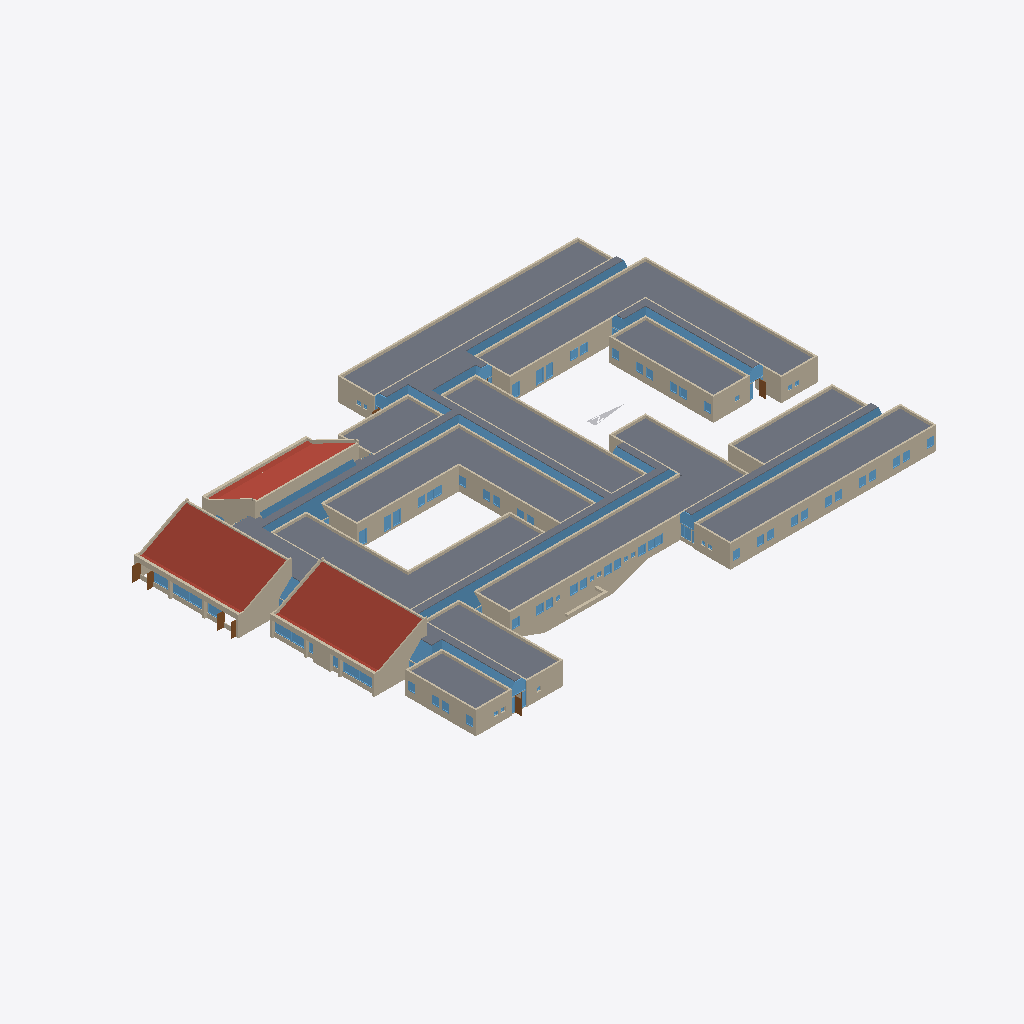
Isometric view of an IFC building model (IFC-SPF (STEP), schema IFC2X3, length unit millimetre), seen from the south-west, elements coloured by IFC class: 211 windows (light blue), 162 walls (beige), 16 slabs (grey), 6 roofs (red-brown), 4 doors (brown), 1 other element (light grey).
Extent 78.8 m × 55.3 m × 8.5 m (x, y, z). Elements (1282): 578 IfcWindow, 311 IfcWall, 243 IfcWallStandardCase, 125 IfcDoor, 22 IfcSlab, 3 IfcBuildingElementProxy.

HEADER;
FILE_DESCRIPTION(('ViewDefinition [CoordinationView_V2.0, FMHandOverAddonView, ConceptDesignBIM_2010]','ExchangeRequirement[Architecture]','Option [ExcludedObjects: , , , , , , , , , , , , , , , , , ,]'),'2;1');
FILE_NAME('fib-13.ifc','2012-03-19T22:55:58',(''),(''),'Eurostep IFC Toolbox - 1.0','AutoCAD Architecture 2012 Build 6.7.49.0 (Solibri IFC Optimizer)','');
FILE_SCHEMA(('IFC2X3'));
ENDSEC;
DATA;
#7795=IFCPROJECT('2a0NALYjr38eC5degnSQaR',#1,'Fib13','','','fib-13',$,(#3957,#15028),#25811);
#697=IFCBUILDING('1QISIHhTjBsA8kg75jKR0k',#1,'fib-13','',$,#6,$,$,.ELEMENT.,0.0,0.0,$);
#1110=IFCSLAB('2m6pgwRR4w7m0000000DqN',#1,'SLAB | Standard(6)','','',#17361,#15827,$,$);
#1106=IFCSLAB('2m6pgwRR4w7m0000000Dq1',#1,'SLAB | Standard(2)','','',#17357,#15823,$,$);
#1117=IFCSLAB('2m6pgwRR4w7m0000000EBE',#1,'SLAB | Standard(13)','','',#17368,#15834,$,$);
#1113=IFCSLAB('2m6pgwRR4w7m0000000Dqf',#1,'SLAB | Standard(9)','','',#17364,#15830,$,$);
#1105=IFCSLAB('2m6pgwRR4w7m0000000Dpv',#1,'SLAB | Standard(1)','','',#17356,#15822,$,$);
#1114=IFCSLAB('2m6pgwRR4w7m0000000Dqn',#1,'SLAB | Standard(10)','','',#17365,#15831,$,$);
#1700=IFCSLAB('2m6pgwRR4w7m0000000ED0',#1,'ROOFSLAB | Standard(1)','','',#17372,#15838,$,.ROOF.);
#1704=IFCSLAB('2m6pgwRR4w7m0000000EDp',#1,'ROOFSLAB | Standard(5)','','',#17376,#15842,$,.ROOF.);
#1109=IFCSLAB('2m6pgwRR4w7m0000000DqG',#1,'SLAB | Standard(5)','','',#17360,#15826,$,$);
#1111=IFCSLAB('2m6pgwRR4w7m0000000DqS',#1,'SLAB | Standard(7)','','',#17362,#15828,$,$);
#1107=IFCSLAB('2m6pgwRR4w7m0000000Dq6',#1,'SLAB | Standard(3)','','',#17358,#15824,$,$);
#1108=IFCSLAB('2m6pgwRR4w7m0000000DqB',#1,'SLAB | Standard(4)','','',#17359,#15825,$,$);
#1115=IFCSLAB('2m6pgwRR4w7m0000000Dqs',#1,'SLAB | Standard(11)','','',#17366,#15832,$,$);
#1702=IFCSLAB('2m6pgwRR4w7m0000000EDn',#1,'ROOFSLAB | Standard(3)','','',#17374,#15840,$,.ROOF.);
#1116=IFCSLAB('2m6pgwRR4w7m0000000Dqw',#1,'SLAB | Standard(12)','','',#17367,#15833,$,$);
#1112=IFCSLAB('2m6pgwRR4w7m0000000DqX',#1,'SLAB | Standard(8)','','',#17363,#15829,$,$);
#1119=IFCSLAB('2m6pgwRR4w7m0000000EBW',#1,'SLAB | Standard(15)','','',#17370,#15836,$,$);
#1118=IFCSLAB('2m6pgwRR4w7m0000000EBO',#1,'SLAB | Standard(14)','','',#17369,#15835,$,$);
#1120=IFCSLAB('2m6pgwRR4w7m0000000EBd',#1,'SLAB | Standard(16)','','',#17371,#15837,$,$);
#347=IFCWALL('2m6pgwRR4w7m0000000BGa',#1,'WALL | F13-350 mm Tegl (ydervæg) lav kælder(4)','Status = NEW??Bruger = NONE??Kontur = Synlig??Åbne ender = Nej??','',#2353,#18372,$);
#1147=IFCWALL('2m6pgwRR4w7m0000000BKM',#1,'WALL | F13-350 mm Tegl (seminarrum)gavl(5)','Status = NEW??Bruger = NONE??Kontur = Synlig??Åbne ender = Nej??','',#17131,#18513,$);
#277=IFCWALL('2m6pgwRR4w7m0000000BGR',#1,'WALL | F13-350 mm Tegl (ydervæg) lav kælder(3)','Status = NEW??Bruger = NONE??Kontur = Synlig??Åbne ender = Nej??','',#1686,#18371,$);
#298=IFCWALL('2m6pgwRR4w7m0000000BGI',#1,'WALL | F13-350 mm Tegl (ydervæg) lav kælder(2)','Status = NEW??Bruger = NONE??Kontur = Synlig??Åbne ender = Nej??','',#1685,#18370,$);
#445=IFCWALL('2m6pgwRR4w7m0000000BD1',#1,'WALL | F13-350 mm Tegl (ydervæg) lav kælder(1)','Status = NEW??Bruger = NONE??Kontur = Synlig??Åbne ender = Nej??','',#4013,#18327,$);
#1133=IFCWALL('2m6pgwRR4w7m0000000BJB',#1,'WALL | F13-350 mm Tegl (seminarrum)gavl(4)','Status = NEW??Bruger = NONE??Kontur = Synlig??Åbne ender = Nej??','',#17062,#18444,$);
#592=IFCWALL('2m6pgwRR4w7m0000000BGA',#1,'WALL | F13-350 mm Tegl (ydervæg) lav 1800(21)','Status = NEW??Bruger = NONE??Kontur = Synlig??Åbne ender = Nej??','',#5209,#18368,$);
#474=IFCWALL('2m6pgwRR4w7m0000000BGD',#1,'WALL | F13-350 mm Tegl (ydervæg) lav 1800(22)','Status = NEW??Bruger = NONE??Kontur = Synlig??Åbne ender = Nej??','',#4047,#18369,$);
#475=IFCWALL('2m6pgwRR4w7m0000000BGh',#1,'WALL | F13-350 mm Tegl (ydervæg) lav 1800(23)','Status = NEW??Bruger = NONE??Kontur = Synlig??Åbne ender = Nej??','',#4048,#18373,$);
#479=IFCWALL('2m6pgwRR4w7m0000000BHT',#1,'WALL | F13-350 mm Tegl (ydervæg) lav 1800(32)','Status = NEW??Bruger = NONE??Kontur = Synlig??Åbne ender = Nej??','',#4053,#18382,$);
#593=IFCWALL('2m6pgwRR4w7m0000000BGr',#1,'WALL | F13-350 mm Tegl (ydervæg) lav 1800(25)','Status = NEW??Bruger = NONE??Kontur = Synlig??Åbne ender = Nej??','',#5228,#18375,$);
#477=IFCWALL('2m6pgwRR4w7m0000000BHF',#1,'WALL | F13-350 mm Tegl (ydervæg) lav 1800(29)','Status = NEW??Bruger = NONE??Kontur = Synlig??Åbne ender = Nej??','',#4050,#18379,$);
#464=IFCWALL('2m6pgwRR4w7m0000000BEn',#1,'WALL | F13-350 mm Tegl (ydervæg) lav 1200(21)','Status = NEW??Bruger = NONE??Kontur = Synlig??Åbne ender = Nej??','',#5171,#18350,$);
#461=IFCWALL('2m6pgwRR4w7m0000000BEY',#1,'WALL | F13-350 mm Tegl (ydervæg) lav 1200(18)','Status = NEW??Bruger = NONE??Kontur = Synlig??Åbne ender = Nej??','',#4033,#18347,$);
#467=IFCWALL('2m6pgwRR4w7m0000000BFF',#1,'WALL | F13-350 mm Tegl (ydervæg) lav 1200(23)','Status = NEW??Bruger = NONE??Kontur = Synlig??Åbne ender = Nej??','',#4039,#18356,$);
#421=IFCWALL('2m6pgwRR4w7m0000000B4e',#1,'WALL | F13-350 mm Tegl (ydervæg) lav 1200(1)','Status = NEW??Bruger = NONE??Kontur = Synlig??Åbne ender = Nej??','',#3977,#18238,$);
#422=IFCWALL('2m6pgwRR4w7m0000000B4j',#1,'WALL | F13-350 mm Tegl (ydervæg) lav 1200(2)','Status = NEW??Bruger = NONE??Kontur = Synlig??Åbne ender = Nej??','',#3978,#18239,$);
#447=IFCWALL('2m6pgwRR4w7m0000000BDP',#1,'WALL | F13-350 mm Tegl (ydervæg) lav 1200(8)','Status = NEW??Bruger = NONE??Kontur = Synlig??Åbne ender = Nej??','',#4018,#18332,$);
#472=IFCWALL('2m6pgwRR4w7m0000000BFe',#1,'WALL | F13-350 mm Tegl (ydervæg) lav 1200(28)','Status = NEW??Bruger = NONE??Kontur = Synlig??Åbne ender = Nej??','',#4044,#18361,$);
#463=IFCWALL('2m6pgwRR4w7m0000000BEi',#1,'WALL | F13-350 mm Tegl (ydervæg) lav 1200(20)','Status = NEW??Bruger = NONE??Kontur = Synlig??Åbne ender = Nej??','',#4035,#18349,$);
#470=IFCWALL('2m6pgwRR4w7m0000000BFU',#1,'WALL | F13-350 mm Tegl (ydervæg) lav 1200(26)','Status = NEW??Bruger = NONE??Kontur = Synlig??Åbne ender = Nej??','',#4042,#18359,$);
#462=IFCWALL('2m6pgwRR4w7m0000000BEd',#1,'WALL | F13-350 mm Tegl (ydervæg) lav 1200(19)','Status = NEW??Bruger = NONE??Kontur = Synlig??Åbne ender = Nej??','',#4034,#18348,$);
#471=IFCWALL('2m6pgwRR4w7m0000000BFZ',#1,'WALL | F13-350 mm Tegl (ydervæg) lav 1200(27)','Status = NEW??Bruger = NONE??Kontur = Synlig??Åbne ender = Nej??','',#4043,#18360,$);
#469=IFCWALL('2m6pgwRR4w7m0000000BFP',#1,'WALL | F13-350 mm Tegl (ydervæg) lav 1200(25)','Status = NEW??Bruger = NONE??Kontur = Synlig??Åbne ender = Nej??','',#4041,#18358,$);
#468=IFCWALL('2m6pgwRR4w7m0000000BFK',#1,'WALL | F13-350 mm Tegl (ydervæg) lav 1200(24)','Status = NEW??Bruger = NONE??Kontur = Synlig??Åbne ender = Nej??','',#4040,#18357,$);
#424=IFCWALL('2m6pgwRR4w7m0000000B6h',#1,'WALL | F13-350 mm Tegl (ydervæg) lav 1200(3)','Status = NEW??Bruger = NONE??Kontur = Synlig??Åbne ender = Nej??','',#3983,#18249,$);
#345=IFCWALL('2m6pgwRR4w7m0000000BE_',#1,'WALL | F13-350 mm Tegl (ydervæg) lav 1200(22)','Status = NEW??Bruger = NONE??Kontur = Synlig??Åbne ender = Nej??','',#4038,#18353,$);
#465=IFCWALL('2m6pgwRR4w7m0000000BEq',#1,'WALL | F13-350 mm Tegl (ydervæg) lav 1800(17)','Status = NEW??Bruger = NONE??Kontur = Synlig??Åbne ender = Nej??','',#4036,#18351,$);
#448=IFCWALL('2m6pgwRR4w7m0000000BDS',#1,'WALL | F13-350 mm Tegl (ydervæg) lav 1800(12)','Status = NEW??Bruger = NONE??Kontur = Synlig??Åbne ender = Nej??','',#4019,#18333,$);
#449=IFCWALL('2m6pgwRR4w7m0000000BDX',#1,'WALL | F13-350 mm Tegl (ydervæg) lav 1800(13)','Status = NEW??Bruger = NONE??Kontur = Synlig??Åbne ender = Nej??','',#4020,#18334,$);
#466=IFCWALL('2m6pgwRR4w7m0000000BEv',#1,'WALL | F13-350 mm Tegl (ydervæg) lav 1800(18)','Status = NEW??Bruger = NONE??Kontur = Synlig??Åbne ender = Nej??','',#4037,#18352,$);
#721=IFCWALL('2m6pgwRR4w7m0000000BG1',#1,'WALL | F13-350 mm Tegl (seminarrum)gavl(2)','Status = NEW??Bruger = NONE??Kontur = Synlig??Åbne ender = Nej??','',#5205,#18366,$);
#425=IFCWALL('2m6pgwRR4w7m0000000B6m',#1,'WALL | F13-350 mm Tegl (ydervæg) lav 1200(4)','Status = NEW??Bruger = NONE??Kontur = Synlig??Åbne ender = Nej??','',#3984,#18250,$);
#1703=IFCSLAB('2m6pgwRR4w7m0000000EDo',#1,'ROOFSLAB | Standard(4)','','',#17375,#15841,$,.ROOF.);
#743=IFCWALL('2m6pgwRR4w7m0000000BKO',#1,'WALL | F13-350 mm Tegl (ydervæg) lav 1800(36)','Status = NEW??Bruger = NONE??Kontur = Synlig??Åbne ender = Nej??','',#17133,#18515,$);
#746=IFCWALL('2m6pgwRR4w7m0000000BKR',#1,'WALL | F13-350 mm Tegl (ydervæg) lav 1800(39)','Status = NEW??Bruger = NONE??Kontur = Synlig??Åbne ender = Nej??','',#17136,#18518,$);
#748=IFCWALL('2m6pgwRR4w7m0000000BKT',#1,'WALL | F13-350 mm Tegl (ydervæg) lav 1800(41)','Status = NEW??Bruger = NONE??Kontur = Synlig??Åbne ender = Nej??','',#17138,#18520,$);
#587=IFCWALL('2m6pgwRR4w7m0000000BBY',#1,'WALL | F13-350 mm Tegl (ydervæg) lav 1800(9)','Status = NEW??Bruger = NONE??Kontur = Synlig??Åbne ender = Nej??','',#5086,#18310,$);
#729=IFCWALL('2m6pgwRR4w7m0000000BIE',#1,'WALL | F13-350 mm Tegl (seminarrum)(6)','Status = NEW??Bruger = NONE??Kontur = Synlig??Åbne ender = Nej??','',#16984,#18398,$);
#730=IFCWALL('2m6pgwRR4w7m0000000BIG',#1,'WALL | F13-350 mm Tegl (seminarrum)(7)','Status = NEW??Bruger = NONE??Kontur = Synlig??Åbne ender = Nej??','',#16987,#18399,$);
#339=IFCWALL('2m6pgwRR4w7m0000000B5L',#1,'WALL | F13-350 mm Tegl (seminarrum)(3)','Status = NEW??Bruger = NONE??Kontur = Synlig??Åbne ender = Nej??','',#3979,#18240,$);
#578=IFCWALL('2m6pgwRR4w7m0000000B6r',#1,'WALL | F13-350 mm Tegl (ydervæg) lav 1200(5)','Status = NEW??Bruger = NONE??Kontur = Synlig??Åbne ender = Nej??','',#4960,#18251,$);
#358=IFCWALL('2m6pgwRR4w7m0000000EDK',#1,'WALL | Standard(13)','','',#17336,#18718,$);
#359=IFCWALL('2m6pgwRR4w7m0000000EDN',#1,'WALL | Standard(16)','','',#17339,#18721,$);
#750=IFCWALL('2m6pgwRR4w7m0000000BKY',#1,'WALL | F13-350 mm Tegl (ydervæg) lav 1800(46)','Status = NEW??Bruger = NONE??Kontur = Synlig??Åbne ender = Nej??','',#17143,#18525,$);
#565=IFCWALL('2m6pgwRR4w7m0000000B3Z',#1,'WALL | F13-350 mm Tegl(2)','Status = NEW??Bruger = NONE??Kontur = Synlig??Åbne ender = Nej??','',#3971,#15069,$);
#1701=IFCSLAB('2m6pgwRR4w7m0000000ED1',#1,'ROOFSLAB | Standard(2)','','',#17373,#15839,$,.ROOF.);
#1705=IFCSLAB('2m6pgwRR4w7m0000000EDq',#1,'ROOFSLAB | Standard(6)','','',#17377,#15843,$,.ROOF.);
#1152=IFCWALL('2m6pgwRR4w7m0000000EDT',#1,'WALL | F13-Betonbjælke seminarrum(2)','','',#17342,#18724,$);
#1153=IFCWALL('2m6pgwRR4w7m0000000EDV',#1,'WALL | F13-Betonbjælke seminarrum(4)','','',#17344,#18726,$);
#780=IFCWALLSTANDARDCASE('2m6pgwRR4w7m0000000EDS',#1,'WALL | F13-Betonbjælke seminarrum(1)','','',#17341,#18723,$);
#752=IFCWALL('2m6pgwRR4w7m0000000EDU',#1,'WALL | F13-Betonbjælke seminarrum(3)','','',#17343,#18725,$);
#753=IFCWALL('2m6pgwRR4w7m0000000EDW',#1,'WALL | F13-Betonbjælke seminarrum(5)','','',#17345,#18727,$);
#781=IFCWALLSTANDARDCASE('2m6pgwRR4w7m0000000EDX',#1,'WALL | F13-Betonbjælke seminarrum(6)','','',#17346,#18728,$);
#360=IFCWALL('2m6pgwRR4w7m0000000EDb',#1,'WALL | Standard(19)','','',#17348,#18730,$);
#985=IFCDOOR('2m6pgwRR4w7m0000000EEh',#1,'DOOR | F13-Dobbeltfløjet (udv seminar)(2)','','',#16652,#15155,$,2100.0,2125.0);
#357=IFCWALL('2m6pgwRR4w7m0000000EDH',#1,'WALL | Standard(10)','','',#17333,#18715,$);
#356=IFCWALL('2m6pgwRR4w7m0000000EDE',#1,'WALL | Standard(7)','','',#17330,#18712,$);
#1126=IFCWALL('2m6pgwRR4w7m0000000BHs',#1,'WALL | Standard(2)','Status = NEW??Bruger = NONE??Kontur = Synlig??Åbne ender = Nej??','',#16958,#18387,$);
#984=IFCDOOR('2m6pgwRR4w7m0000000EEk',#1,'DOOR | F13-Dobbeltfløjet (udv seminar)(1)','','',#16648,#15148,$,2100.0,2125.0);
#2085=IFCWINDOW('2m6pgwRR4w7m0000000E5o',#1,'WINDOW | F13-Gang loft(283)','','',#17696,#16162,$,2400.0,1025.0);
#2114=IFCWINDOW('2m6pgwRR4w7m0000000EAN',#1,'WINDOW | F13-Gang loft(301)','','',#17725,#16191,$,2400.0,1025.0);
#1154=IFCWALL('2m6pgwRR4w7m0000000EDj',#1,'WALL | F13-Betonbjælke seminarrum(7)','','',#17353,#18735,$);
#754=IFCWALL('2m6pgwRR4w7m0000000EDk',#1,'WALL | F13-Betonbjælke seminarrum(8)','','',#17354,#18736,$);
#2092=IFCWINDOW('2m6pgwRR4w7m0000000E6W',#1,'WINDOW | F13-Gang loft(285)','','',#17703,#16169,$,2331.96,1025.0);
#782=IFCWALLSTANDARDCASE('2m6pgwRR4w7m0000000EDl',#1,'WALL | F13-Betonbjælke seminarrum(9)','','',#17355,#18737,$);
#459=IFCWALL('2m6pgwRR4w7m0000000BEJ',#1,'WALL | F13-350 mm Tegl (ydervæg) lav 1800(14)','Status = NEW??Bruger = NONE??Kontur = Synlig??Åbne ender = Nej??','',#4030,#18344,$);
#361=IFCWALL('2m6pgwRR4w7m0000000EDe',#1,'WALL | Standard(22)','','',#17351,#18733,$);
#2087=IFCWINDOW('2m6pgwRR4w7m0000000E5s',#1,'WINDOW | F13-Gang poly14(1)','','',#17698,#16164,$,1643.000279,2050.0);
#2082=IFCWINDOW('2m6pgwRR4w7m0000000E5T',#1,'WINDOW | F13-Gang poly13(1)','','',#17693,#16159,$,1643.000279,2050.0);
#2094=IFCWINDOW('2m6pgwRR4w7m0000000E6h',#1,'WINDOW | F13-Gang loft(287)','','',#17705,#16171,$,2400.0,1025.0);
#451=IFCWALL('2m6pgwRR4w7m0000000BDh',#1,'WALL | F13-350 mm Tegl (ydervæg) lav 1200(10)','Status = NEW??Bruger = NONE??Kontur = Synlig??Åbne ender = Nej??','',#4022,#18336,$);
#2081=IFCWINDOW('2m6pgwRR4w7m0000000E5I',#1,'WINDOW | F13-Gang poly12(1)','','',#17692,#16158,$,1643.000279,2050.0);
#350=IFCWALL('2m6pgwRR4w7m0000000BHK',#1,'WALL | F13-350 mm Tegl (ydervæg) lav 1800(30)','Status = NEW??Bruger = NONE??Kontur = Synlig??Åbne ender = Nej??','',#4051,#18380,$);
#446=IFCWALL('2m6pgwRR4w7m0000000BDB',#1,'WALL | F13-350 mm Tegl (ydervæg) lav 1200(7)','Status = NEW??Bruger = NONE??Kontur = Synlig??Åbne ender = Nej??','',#4015,#18329,$);
#709=IFCWALL('2m6pgwRR4w7m0000000B9U',#1,'WALL | F13-350 mm Tegl (indervæg) lav(20)','Status = NEW??Bruger = NONE??Kontur = Synlig??Åbne ender = Nej??','',#5028,#18282,$);
#434=IFCWALL('2m6pgwRR4w7m0000000BAc',#1,'WALL | F13-350 mm Tegl (indervæg) lav(34)','Status = NEW??Bruger = NONE??Kontur = Synlig??Åbne ender = Nej??','',#4001,#18298,$);
#441=IFCWALL('2m6pgwRR4w7m0000000BBo',#1,'WALL | F13-350 mm Tegl (indervæg) lav(46)','Status = NEW??Bruger = NONE??Kontur = Synlig??Åbne ender = Nej??','',#4008,#18313,$);
#456=IFCWALL('2m6pgwRR4w7m0000000BE4',#1,'WALL | F13-350 mm Tegl (ydervæg) lav 1200(15)','Status = NEW??Bruger = NONE??Kontur = Synlig??Åbne ender = Nej??','',#4027,#18341,$);
#346=IFCWALL('2m6pgwRR4w7m0000000BG5',#1,'WALL | F13-350 mm Tegl (ydervæg) lav 1800(20)','Status = NEW??Bruger = NONE??Kontur = Synlig??Åbne ender = Nej??','',#4046,#18367,$);
#348=IFCWALL('2m6pgwRR4w7m0000000BGu',#1,'WALL | F13-350 mm Tegl (ydervæg) lav 1800(26)','Status = NEW??Bruger = NONE??Kontur = Synlig??Åbne ender = Nej??','',#2354,#18376,$);
#606=IFCWALL('2m6pgwRR4w7m0000000BKX',#1,'WALL | F13-350 mm Tegl (ydervæg) lav 1800(45)','Status = NEW??Bruger = NONE??Kontur = Synlig??Åbne ender = Nej??','',#5258,#18524,$);
#423=IFCWALL('2m6pgwRR4w7m0000000B5s',#1,'WALL | F13-350 mm Tegl (ydervæg) lav 1800(4)','Status = NEW??Bruger = NONE??Kontur = Synlig??Åbne ender = Nej??','',#3981,#18243,$);
#426=IFCWALL('2m6pgwRR4w7m0000000B6u',#1,'WALL | F13-350 mm Tegl (ydervæg) lav 1800(6)','Status = NEW??Bruger = NONE??Kontur = Synlig??Åbne ender = Nej??','',#3985,#18252,$);
#427=IFCWALL('2m6pgwRR4w7m0000000B6z',#1,'WALL | F13-350 mm Tegl (ydervæg) lav 1800(7)','Status = NEW??Bruger = NONE??Kontur = Synlig??Åbne ender = Nej??','',#3986,#18253,$);
#713=IFCWALL('2m6pgwRR4w7m0000000B9j',#1,'WALL | F13-350 mm Tegl (indervæg) lav(24)','Status = NEW??Bruger = NONE??Kontur = Synlig??Åbne ender = Nej??','',#5036,#18286,$);
#432=IFCWALL('2m6pgwRR4w7m0000000B9x',#1,'WALL | F13-350 mm Tegl (indervæg) lav(27)','Status = NEW??Bruger = NONE??Kontur = Synlig??Åbne ender = Nej??','',#3998,#18289,$);
#436=IFCWALL('2m6pgwRR4w7m0000000BAo',#1,'WALL | F13-350 mm Tegl (indervæg) lav(36)','Status = NEW??Bruger = NONE??Kontur = Synlig??Åbne ender = Nej??','',#4003,#18300,$);
#437=IFCWALL('2m6pgwRR4w7m0000000BAu',#1,'WALL | F13-350 mm Tegl (indervæg) lav(37)','Status = NEW??Bruger = NONE??Kontur = Synlig??Åbne ender = Nej??','',#4004,#18301,$);
#342=IFCWALL('2m6pgwRR4w7m0000000BD6',#1,'WALL | F13-350 mm Tegl (ydervæg) lav 1200(6)','Status = NEW??Bruger = NONE??Kontur = Synlig??Åbne ender = Nej??','',#4014,#18328,$);
#454=IFCWALL('2m6pgwRR4w7m0000000BDw',#1,'WALL | F13-350 mm Tegl (ydervæg) lav 1200(13)','Status = NEW??Bruger = NONE??Kontur = Synlig??Åbne ender = Nej??','',#4025,#18339,$);
#457=IFCWALL('2m6pgwRR4w7m0000000BE9',#1,'WALL | F13-350 mm Tegl (ydervæg) lav 1200(16)','Status = NEW??Bruger = NONE??Kontur = Synlig??Åbne ender = Nej??','',#4028,#18342,$);
#352=IFCWALL('2m6pgwRR4w7m0000000BHf',#1,'WALL | F13-350 mm Tegl (ydervæg) lav 1800(33)','Status = NEW??Bruger = NONE??Kontur = Synlig??Åbne ender = Nej??','',#2357,#18384,$);
#1149=IFCWALL('2m6pgwRR4w7m0000000BKU',#1,'WALL | F13-350 mm Tegl (ydervæg) lav 1800(42)','Status = NEW??Bruger = NONE??Kontur = Synlig??Åbne ender = Nej??','',#17139,#18521,$);
#418=IFCWALL('2m6pgwRR4w7m0000000B3N',#1,'WALL | F13-350 mm Tegl (indervæg) lav(2)','Status = NEW??Bruger = NONE??Kontur = Synlig??Åbne ender = Nej??','',#3970,#18225,$);
#294=IFCWALL('2m6pgwRR4w7m0000000B4A',#1,'WALL | F13-350 mm Tegl (ydervæg) lav 1800(3)','Status = NEW??Bruger = NONE??Kontur = Synlig??Åbne ender = Nej??','',#1673,#18235,$);
#340=IFCWALL('2m6pgwRR4w7m0000000B5x',#1,'WALL | F13-350 mm Tegl (ydervæg) lav 1800(5)','Status = NEW??Bruger = NONE??Kontur = Synlig??Åbne ender = Nej??','',#3982,#18244,$);
#431=IFCWALL('2m6pgwRR4w7m0000000B9r',#1,'WALL | F13-350 mm Tegl (indervæg) lav(26)','Status = NEW??Bruger = NONE??Kontur = Synlig??Åbne ender = Nej??','',#3997,#18288,$);
#435=IFCWALL('2m6pgwRR4w7m0000000BAi',#1,'WALL | F13-350 mm Tegl (indervæg) lav(35)','Status = NEW??Bruger = NONE??Kontur = Synlig??Åbne ender = Nej??','',#4002,#18299,$);
#440=IFCWALL('2m6pgwRR4w7m0000000BBi',#1,'WALL | F13-350 mm Tegl (indervæg) lav(45)','Status = NEW??Bruger = NONE??Kontur = Synlig??Åbne ender = Nej??','',#4007,#18312,$);
#442=IFCWALL('2m6pgwRR4w7m0000000BB$',#1,'WALL | F13-350 mm Tegl (indervæg) lav(47)','Status = NEW??Bruger = NONE??Kontur = Synlig??Åbne ender = Nej??','',#4009,#18315,$);
#343=IFCWALL('2m6pgwRR4w7m0000000BDG',#1,'WALL | F13-350 mm Tegl (ydervæg) lav 1800(10)','Status = NEW??Bruger = NONE??Kontur = Synlig??Åbne ender = Nej??','',#4016,#18330,$);
#297=IFCWALL('2m6pgwRR4w7m0000000BDL',#1,'WALL | F13-350 mm Tegl (ydervæg) lav 1800(11)','Status = NEW??Bruger = NONE??Kontur = Synlig??Åbne ender = Nej??','',#4017,#18331,$);
#450=IFCWALL('2m6pgwRR4w7m0000000BDc',#1,'WALL | F13-350 mm Tegl (ydervæg) lav 1200(9)','Status = NEW??Bruger = NONE??Kontur = Synlig??Åbne ender = Nej??','',#4021,#18335,$);
#453=IFCWALL('2m6pgwRR4w7m0000000BDr',#1,'WALL | F13-350 mm Tegl (ydervæg) lav 1200(12)','Status = NEW??Bruger = NONE??Kontur = Synlig??Åbne ender = Nej??','',#4024,#18338,$);
#458=IFCWALL('2m6pgwRR4w7m0000000BEE',#1,'WALL | F13-350 mm Tegl (ydervæg) lav 1200(17)','Status = NEW??Bruger = NONE??Kontur = Synlig??Åbne ender = Nej??','',#4029,#18343,$);
#344=IFCWALL('2m6pgwRR4w7m0000000BEO',#1,'WALL | F13-350 mm Tegl (ydervæg) lav 1800(15)','Status = NEW??Bruger = NONE??Kontur = Synlig??Åbne ender = Nej??','',#4031,#18345,$);
#299=IFCWALL('2m6pgwRR4w7m0000000BH6',#1,'WALL | F13-350 mm Tegl (ydervæg) lav 1800(28)','Status = NEW??Bruger = NONE??Kontur = Synlig??Åbne ender = Nej??','',#1687,#18378,$);
#351=IFCWALL('2m6pgwRR4w7m0000000BHY',#1,'WALL | F13-350 mm Tegl (ydervæg) lav 1200(29)','Status = NEW??Bruger = NONE??Kontur = Synlig??Åbne ender = Nej??','',#2356,#18383,$);
#1765=IFCWALL('2m6pgwRR4w7m0000000Dpl',#1,'WALL | F13-Betonbjælke(3)','','',#17326,#18708,$);
#295=IFCWALL('2m6pgwRR4w7m0000000B72',#1,'WALL | F13-350 mm Tegl (ydervæg) lav 1800(8)','Status = NEW??Bruger = NONE??Kontur = Synlig??Åbne ender = Nej??','',#3987,#18254,$);
#439=IFCWALL('2m6pgwRR4w7m0000000BBc',#1,'WALL | F13-350 mm Tegl (indervæg) lav(44)','Status = NEW??Bruger = NONE??Kontur = Synlig??Åbne ender = Nej??','',#4006,#18311,$);
#452=IFCWALL('2m6pgwRR4w7m0000000BDm',#1,'WALL | F13-350 mm Tegl (ydervæg) lav 1200(11)','Status = NEW??Bruger = NONE??Kontur = Synlig??Åbne ender = Nej??','',#4023,#18337,$);
#455=IFCWALL('2m6pgwRR4w7m0000000BD$',#1,'WALL | F13-350 mm Tegl (ydervæg) lav 1200(14)','Status = NEW??Bruger = NONE??Kontur = Synlig??Åbne ender = Nej??','',#4026,#18340,$);
#349=IFCWALL('2m6pgwRR4w7m0000000BG$',#1,'WALL | F13-350 mm Tegl (ydervæg) lav 1800(27)','Status = NEW??Bruger = NONE??Kontur = Synlig??Åbne ender = Nej??','',#2355,#18377,$);
#486=IFCWALL('2m6pgwRR4w7m0000000BKV',#1,'WALL | F13-350 mm Tegl (ydervæg) lav 1800(43)','Status = NEW??Bruger = NONE??Kontur = Synlig??Åbne ender = Nej??','',#5256,#18522,$);
#1764=IFCWALL('2m6pgwRR4w7m0000000Dph',#1,'WALL | F13-Betonbjælke(1)','','',#17324,#18706,$);
#563=IFCWALL('2m6pgwRR4w7m0000000B3H',#1,'WALL | F13-350 mm Tegl (ydervæg) lav 1800(1)','Status = NEW??Bruger = NONE??Kontur = Synlig??Åbne ender = Nej??','',#4883,#18224,$);
#460=IFCWALL('2m6pgwRR4w7m0000000BET',#1,'WALL | F13-350 mm Tegl (ydervæg) lav 1800(16)','Status = NEW??Bruger = NONE??Kontur = Synlig??Åbne ender = Nej??','',#4032,#18346,$);
#598=IFCWALL('2m6pgwRR4w7m0000000BI0',#1,'WALL | F13-350 mm Tegl (ydervæg) lav 1200(30)','Status = NEW??Bruger = NONE??Kontur = Synlig??Åbne ender = Nej??','',#16972,#18393,$);
#733=IFCWALL('2m6pgwRR4w7m0000000BIU',#1,'WALL | F13-350 mm Tegl (ydervæg) lav 1800(34)','Status = NEW??Bruger = NONE??Kontur = Synlig??Åbne ender = Nej??','',#17020,#18402,$);
#580=IFCWALL('2m6pgwRR4w7m0000000B8o',#1,'WALL | F13-350 mm Tegl (indervæg) lav(19)','Status = NEW??Bruger = NONE??Kontur = Synlig??Åbne ender = Nej??','',#3993,#18275,$);
#581=IFCWALL('2m6pgwRR4w7m0000000B9n',#1,'WALL | F13-350 mm Tegl (indervæg) lav(25)','Status = NEW??Bruger = NONE??Kontur = Synlig??Åbne ender = Nej??','',#5038,#18287,$);
#1156=IFCWALLSTANDARDCASE('2m6pgwRR4w7m0000000Dkw',#1,'WALL | F13-Betonsøjle seminarrum(1)','','',#17144,#18526,$);
#1166=IFCWALLSTANDARDCASE('2m6pgwRR4w7m0000000Dl4',#1,'WALL | F13-Betonsøjle seminarrum(11)','','',#17154,#18536,$);
#588=IFCWALL('2m6pgwRR4w7m0000000BC5',#1,'WALL | F13-350 mm Tegl (indervæg) lav(48)','Status = NEW??Bruger = NONE??Kontur = Synlig??Åbne ender = Nej??','',#4010,#18316,$);
#1345=IFCWINDOW('2m6pgwRR4w7m0000000B4v',#1,'WINDOW | F13-wx1600(3)','Status = NEW??Bruger = NONE??','',#16637,#15129,$,1600.0,2224.0);
#1352=IFCWINDOW('2m6pgwRR4w7m0000000B5J',#1,'WINDOW | F13-wx1600(10)','Status = NEW??Bruger = NONE??','',#16656,#15162,$,1600.0,2224.0);
#582=IFCWALL('2m6pgwRR4w7m0000000BA1',#1,'WALL | F13-350 mm Tegl (indervæg) lav(28)','Status = NEW??Bruger = NONE??Kontur = Synlig??Åbne ender = Nej??','',#5044,#18290,$);
#473=IFCWALL('2m6pgwRR4w7m0000000BFu',#1,'WALL | F13-350 mm Tegl (ydervæg) lav 1800(19)','Status = NEW??Bruger = NONE??Kontur = Synlig??Åbne ender = Nej??','',#4045,#18364,$);
#720=IFCWALL('2m6pgwRR4w7m0000000BF_',#1,'WALL | F13-350 mm Tegl (indervæg) lav(55)','Status = NEW??Bruger = NONE??Kontur = Synlig??Åbne ender = Nej??','',#5203,#18365,$);
#600=IFCWALL('2m6pgwRR4w7m0000000BI9',#1,'WALL | F13-350 mm Tegl (indervæg) lav(59)','Status = NEW??Bruger = NONE??Kontur = Synlig??Åbne ender = Nej??','',#4065,#18397,$);
#745=IFCWALL('2m6pgwRR4w7m0000000BKQ',#1,'WALL | F13-350 mm Tegl (ydervæg) lav 1800(38)','Status = NEW??Bruger = NONE??Kontur = Synlig??Åbne ender = Nej??','',#17135,#18517,$);
#747=IFCWALL('2m6pgwRR4w7m0000000BKS',#1,'WALL | F13-350 mm Tegl (ydervæg) lav 1800(40)','Status = NEW??Bruger = NONE??Kontur = Synlig??Åbne ender = Nej??','',#17137,#18519,$);
#567=IFCWALL('2m6pgwRR4w7m0000000B4o',#1,'WALL | F13-350 mm Tegl (seminarrum facade)(1)','Status = NEW??Bruger = NONE??Kontur = Synlig??Åbne ender = Nej??','',#1674,#15118,$);
#568=IFCWALL('2m6pgwRR4w7m0000000B4u',#1,'WALL | F13-350 mm Tegl (seminarrum facade)(2)','Status = NEW??Bruger = NONE??Kontur = Synlig??Åbne ender = Nej??','',#1675,#15125,$);
#428=IFCWALL('2m6pgwRR4w7m0000000B83',#1,'WALL | F13-350 mm Tegl (indervæg) lav(10)','Status = NEW??Bruger = NONE??Kontur = Synlig??Åbne ender = Nej??','',#3990,#18265,$);
#739=IFCWALL('2m6pgwRR4w7m0000000BJX',#1,'WALL | F13-350 mm Tegl (ydervæg) lav 1800(35)','Status = NEW??Bruger = NONE??Kontur = Synlig??Åbne ender = Nej??','',#17084,#18466,$);
#744=IFCWALL('2m6pgwRR4w7m0000000BKP',#1,'WALL | F13-350 mm Tegl (ydervæg) lav 1800(37)','Status = NEW??Bruger = NONE??Kontur = Synlig??Åbne ender = Nej??','',#17134,#18516,$);
#476=IFCWALL('2m6pgwRR4w7m0000000BGm',#1,'WALL | F13-350 mm Tegl (ydervæg) lav 1800(24)','Status = NEW??Bruger = NONE??Kontur = Synlig??Åbne ender = Nej??','',#4049,#18374,$);
#478=IFCWALL('2m6pgwRR4w7m0000000BHO',#1,'WALL | F13-350 mm Tegl (ydervæg) lav 1800(31)','Status = NEW??Bruger = NONE??Kontur = Synlig??Åbne ender = Nej??','',#4052,#18381,$);
#726=IFCWALL('2m6pgwRR4w7m0000000BHx',#1,'WALL | F13-350 mm Tegl (indervæg) lav(57)','Status = NEW??Bruger = NONE??Kontur = Synlig??Åbne ender = Nej??','',#16963,#18392,$);
#296=IFCWALL('2m6pgwRR4w7m0000000B7Q',#1,'WALL | F13-350 mm Tegl (indervæg) lav(5)','Status = NEW??Bruger = NONE??Kontur = Synlig??Åbne ender = Nej??','',#3989,#18257,$);
#566=IFCWALL('2m6pgwRR4w7m0000000B3m',#1,'WALL | F13-350 mm Tegl (indervæg) lav(3)','Status = NEW??Bruger = NONE??Kontur = Synlig??Åbne ender = Nej??','',#4893,#18229,$);
#573=IFCWALL('2m6pgwRR4w7m0000000B5G',#1,'WALL | F13-350 mm Tegl (seminarrum facade)(7)','Status = NEW??Bruger = NONE??Kontur = Synlig??Åbne ender = Nej??','',#1678,#15156,$);
#2076=IFCWINDOW('2m6pgwRR4w7m0000000E4w',#1,'WINDOW | F13-Gang poly10(1)','','',#17687,#16153,$,1643.000279,2050.32261);
#2080=IFCWINDOW('2m6pgwRR4w7m0000000E57',#1,'WINDOW | F13-Gang poly11(1)','','',#17691,#16157,$,1643.000279,2050.748502);
#1344=IFCWINDOW('2m6pgwRR4w7m0000000B4s',#1,'WINDOW | F13-wx1600(2)','Status = NEW??Bruger = NONE??','',#16634,#15124,$,1600.0,2224.0);
#2111=IFCWINDOW('2m6pgwRR4w7m0000000EA2',#1,'WINDOW | F13-Gang poly15(1)','','',#17722,#16188,$,1643.000279,2050.0);
#583=IFCWALL('2m6pgwRR4w7m0000000BAP',#1,'WALL | F13-350 mm Tegl (indervæg) lav(32)','Status = NEW??Bruger = NONE??Kontur = Synlig??Åbne ender = Nej??','',#5055,#18295,$);
#7350=IFCBUILDINGELEMENTPROXY('2m6pgwRR4w7m00000007NN',#1,'','','',#17378,#15844,$,$);
#1343=IFCWINDOW('2m6pgwRR4w7m0000000B4q',#1,'WINDOW | F13-wx1600(1)','Status = NEW??Bruger = NONE??','',#16633,#15122,$,1600.0,2224.0);
#1350=IFCWINDOW('2m6pgwRR4w7m0000000B5E',#1,'WINDOW | F13-wx1600(8)','Status = NEW??Bruger = NONE??','',#16651,#15153,$,1600.0,2224.0);
#749=IFCWALL('2m6pgwRR4w7m0000000BKW',#1,'WALL | F13-350 mm Tegl (ydervæg) lav 1800(44)','Status = NEW??Bruger = NONE??Kontur = Synlig??Åbne ender = Nej??','',#17141,#18523,$);
#1346=IFCWINDOW('2m6pgwRR4w7m0000000B4x',#1,'WINDOW | F13-wx1600(4)','Status = NEW??Bruger = NONE??','',#16638,#15131,$,1600.0,2224.0);
#1351=IFCWINDOW('2m6pgwRR4w7m0000000B5H',#1,'WINDOW | F13-wx1600(9)','Status = NEW??Bruger = NONE??','',#16655,#15160,$,1600.0,2224.0);
#1031=IFCDOOR('2m6pgwRR4w7m0000000B9F',#1,'DOOR | F13-1030x2100 yderdør(1)','Status = NEW??Bruger = NONE??','',#16745,#15336,$,2100.0,1030.0);
#2115=IFCWINDOW('2m6pgwRR4w7m0000000EAO',#1,'WINDOW | F13-Gang loft(302)','','',#17726,#16192,$,2400.0,1025.0);
#2086=IFCWINDOW('2m6pgwRR4w7m0000000E5p',#1,'WINDOW | F13-Gang loft(284)','','',#17697,#16163,$,2400.0,1025.0);
#1122=IFCWALL('2m6pgwRR4w7m0000000B7x',#1,'WALL | F13-350 mm Tegl (indervæg) lav(8)','Status = NEW??Bruger = NONE??Kontur = Synlig??Åbne ender = Nej??','',#4988,#18263,$);
#703=IFCWALL('2m6pgwRR4w7m0000000B7$',#1,'WALL | F13-350 mm Tegl (indervæg) lav(9)','Status = NEW??Bruger = NONE??Kontur = Synlig??Åbne ender = Nej??','',#4990,#18264,$);
#712=IFCWALL('2m6pgwRR4w7m0000000B9g',#1,'WALL | F13-350 mm Tegl (indervæg) lav(23)','Status = NEW??Bruger = NONE??Kontur = Synlig??Åbne ender = Nej??','',#5034,#18285,$);
#706=IFCWALL('2m6pgwRR4w7m0000000B8c',#1,'WALL | F13-350 mm Tegl (indervæg) lav(16)','Status = NEW??Bruger = NONE??Kontur = Synlig??Åbne ender = Nej??','',#5006,#18272,$);
#708=IFCWALL('2m6pgwRR4w7m0000000B8k',#1,'WALL | F13-350 mm Tegl (indervæg) lav(18)','Status = NEW??Bruger = NONE??Kontur = Synlig??Åbne ender = Nej??','',#5010,#18274,$);
#1065=IFCDOOR('2m6pgwRR4w7m0000000BBG',#1,'DOOR | F13-1030x2100 yderdør(2)','Status = NEW??Bruger = NONE??','',#16787,#15420,$,2100.0,1030.0);
#705=IFCWALL('2m6pgwRR4w7m0000000B8Y',#1,'WALL | F13-350 mm Tegl (indervæg) lav(15)','Status = NEW??Bruger = NONE??Kontur = Synlig??Åbne ender = Nej??','',#5004,#18271,$);
#707=IFCWALL('2m6pgwRR4w7m0000000B8g',#1,'WALL | F13-350 mm Tegl (indervæg) lav(17)','Status = NEW??Bruger = NONE??Kontur = Synlig??Åbne ender = Nej??','',#5008,#18273,$);
#572=IFCWALL('2m6pgwRR4w7m0000000B5B',#1,'WALL | F13-350 mm Tegl (seminarrum facade)(6)','Status = NEW??Bruger = NONE??Kontur = Synlig??Åbne ender = Nej??','',#1677,#15149,$);
#1418=IFCWINDOW('2m6pgwRR4w7m0000000BDT',#1,'WINDOW | F13-1030x1800(16)','Status = NEW??Bruger = NONE??','',#16838,#15522,$,1800.0,1030.0);
#1456=IFCWINDOW('2m6pgwRR4w7m0000000BEy',#1,'WINDOW | F13-1030x1800(27)','Status = NEW??Bruger = NONE??','',#16876,#15598,$,1800.0,1030.0);
#564=IFCWALL('2m6pgwRR4w7m0000000B3W',#1,'WALL | F13-350 mm Tegl (seminarrum)(1)','Status = NEW??Bruger = NONE??Kontur = Synlig??Åbne ender = Nej??','',#4889,#18227,$);
#742=IFCWALL('2m6pgwRR4w7m0000000BKL',#1,'WALL | F13-350 mm Tegl (seminarrum)(9)','Status = NEW??Bruger = NONE??Kontur = Synlig??Åbne ender = Nej??','',#17130,#18512,$);
#728=IFCWALL('2m6pgwRR4w7m0000000BI7',#1,'WALL | F13-350 mm Tegl (seminarrum)(5)','Status = NEW??Bruger = NONE??Kontur = Synlig??Åbne ender = Nej??','',#16979,#18396,$);
#605=IFCWALL('2m6pgwRR4w7m0000000BJm',#1,'WALL | F13-350 mm Tegl (seminarrum)(8)','Status = NEW??Bruger = NONE??Kontur = Synlig??Åbne ender = Nej??','',#5255,#18477,$);
#727=IFCWALL('2m6pgwRR4w7m0000000BI6',#1,'WALL | F13-350 mm Tegl (seminarrum)(4)','Status = NEW??Bruger = NONE??Kontur = Synlig??Åbne ender = Nej??','',#16978,#18395,$);
#2091=IFCWINDOW('2m6pgwRR4w7m0000000E6T',#1,'WINDOW | F13-Gang poly9D(1)','','',#17702,#16168,$,2331.959239,1025.0);
#293=IFCWALL('2m6pgwRR4w7m0000000B3r',#1,'WALL | F13-350 mm Tegl (seminarrum)(2)','Status = NEW??Bruger = NONE??Kontur = Synlig??Åbne ender = Nej??','',#4895,#18232,$);
#1455=IFCWINDOW('2m6pgwRR4w7m0000000BEw',#1,'WINDOW | F13-1030x1800(26)','Status = NEW??Bruger = NONE??','',#16875,#15596,$,1800.0,1030.0);
#1201=IFCWALLSTANDARDCASE('2m6pgwRR4w7m0000000Dm7',#1,'WALL | F13-Betonsøjle lav(29)','','',#17189,#18571,$);
#1233=IFCWALLSTANDARDCASE('2m6pgwRR4w7m0000000Dmd',#1,'WALL | F13-Betonsøjle lav(61)','','',#17221,#18603,$);
#1286=IFCWALLSTANDARDCASE('2m6pgwRR4w7m0000000DnS',#1,'WALL | F13-Betonsøjle lav(104)','','',#17274,#18656,$);
#1420=IFCWINDOW('2m6pgwRR4w7m0000000BDY',#1,'WINDOW | F13-1030x1800(17)','Status = NEW??Bruger = NONE??','',#16840,#15526,$,1800.0,1030.0);
#1194=IFCWALLSTANDARDCASE('2m6pgwRR4w7m0000000Dm0',#1,'WALL | F13-Betonsøjle lav(22)','','',#17182,#18564,$);
#1349=IFCWINDOW('2m6pgwRR4w7m0000000B59',#1,'WINDOW | F13-wx1600(7)','Status = NEW??Bruger = NONE??','',#16647,#15146,$,1600.0,2224.0);
#571=IFCWALL('2m6pgwRR4w7m0000000B54',#1,'WALL | F13-350 mm Tegl (seminarrum facade)(5)','Status = NEW??Bruger = NONE??Kontur = Synlig??Åbne ender = Nej??','',#1676,#15142,$);
#1421=IFCWINDOW('2m6pgwRR4w7m0000000BDa',#1,'WINDOW | F13-1030x1800(18)','Status = NEW??Bruger = NONE??','',#16841,#15528,$,1800.0,1030.0);
#1453=IFCWINDOW('2m6pgwRR4w7m0000000BEr',#1,'WINDOW | F13-1030x1800(25)','Status = NEW??Bruger = NONE??','',#16873,#15592,$,1800.0,1030.0);
#500=IFCWALLSTANDARDCASE('2m6pgwRR4w7m0000000BF1',#1,'WALL | F13-CONV-0006(3)','Status = NEW??Bruger = NONE??Kontur = Synlig??Åbne ender = Nej??','',#2351,#18354,$);
#2083=IFCWINDOW('2m6pgwRR4w7m0000000E5m',#1,'WINDOW | F13-Gang loft(281)','','',#17694,#16160,$,772.161,1375.0);
#2084=IFCWINDOW('2m6pgwRR4w7m0000000E5n',#1,'WINDOW | F13-Gang loft(282)','','',#17695,#16161,$,772.161,1375.0);
#2112=IFCWINDOW('2m6pgwRR4w7m0000000EAL',#1,'WINDOW | F13-Gang loft(299)','','',#17723,#16189,$,772.161,1375.0);
#2113=IFCWINDOW('2m6pgwRR4w7m0000000EAM',#1,'WINDOW | F13-Gang loft(300)','','',#17724,#16190,$,772.161,1375.0);
#1162=IFCWALLSTANDARDCASE('2m6pgwRR4w7m0000000Dl0',#1,'WALL | F13-Betonsøjle seminarrum(7)','','',#17150,#18532,$);
#1163=IFCWALLSTANDARDCASE('2m6pgwRR4w7m0000000Dl1',#1,'WALL | F13-Betonsøjle seminarrum(8)','','',#17151,#18533,$);
#1459=IFCWINDOW('2m6pgwRR4w7m0000000BF2',#1,'WINDOW | F13-Indgangsparti 6(28)','Status = NEW??Bruger = NONE??','',#16879,#15604,$,1520.0,1030.0);
#1732=IFCWALL('2m6pgwRR4w7m0000000BJd',#1,'WALL | F13-350 mm Tegl (indervæg) lav(60)','Status = NEW??Bruger = NONE??Kontur = Synlig??Åbne ender = Nej??','',#17089,#18471,$);
#1452=IFCWINDOW('2m6pgwRR4w7m0000000BEo',#1,'WINDOW | F13-1030x1200(44)','Status = NEW??Bruger = NONE??','',#16872,#15590,$,1200.0,1030.0);
#1454=IFCWINDOW('2m6pgwRR4w7m0000000BEt',#1,'WINDOW | F13-1030x1200(45)','Status = NEW??Bruger = NONE??','',#16874,#15594,$,1200.0,1030.0);
#1164=IFCWALLSTANDARDCASE('2m6pgwRR4w7m0000000Dl2',#1,'WALL | F13-Betonsøjle seminarrum(9)','','',#17152,#18534,$);
#1165=IFCWALLSTANDARDCASE('2m6pgwRR4w7m0000000Dl3',#1,'WALL | F13-Betonsøjle seminarrum(10)','','',#17153,#18535,$);
#1406=IFCWINDOW('2m6pgwRR4w7m0000000BD2',#1,'WINDOW | F13-1030x1200(11)','Status = NEW??Bruger = NONE??','',#16826,#15498,$,1200.0,1030.0);
#1446=IFCWINDOW('2m6pgwRR4w7m0000000BEZ',#1,'WINDOW | F13-1030x1200(38)','Status = NEW??Bruger = NONE??','',#16866,#15578,$,1200.0,1030.0);
#1488=IFCWINDOW('2m6pgwRR4w7m0000000BGP',#1,'WINDOW | F13-1030x1200(61)','Status = NEW??Bruger = NONE??','',#16911,#15668,$,1200.0,1030.0);
#1495=IFCWINDOW('2m6pgwRR4w7m0000000BGf',#1,'WINDOW | F13-1030x1200(65)','Status = NEW??Bruger = NONE??','',#16918,#15682,$,1200.0,1030.0);
#1167=IFCWALLSTANDARDCASE('2m6pgwRR4w7m0000000Dl6',#1,'WALL | F13-Betonsøjle seminarrum(12)','','',#17155,#18537,$);
#1407=IFCWINDOW('2m6pgwRR4w7m0000000BD4',#1,'WINDOW | F13-1030x1200(12)','Status = NEW??Bruger = NONE??','',#16827,#15500,$,1200.0,1030.0);
#1458=IFCWINDOW('2m6pgwRR4w7m0000000EEL',#1,'WINDOW | F13-1030x1200(47)','Status = NEW??Bruger = NONE??','',#16878,#15602,$,1200.0,1030.0);
#1492=IFCWINDOW('2m6pgwRR4w7m0000000BGY',#1,'WINDOW | F13-1030x1200(63)','Status = NEW??Bruger = NONE??','',#16915,#15676,$,1200.0,1030.0);
#1863=IFCWINDOW('2m6pgwRR4w7m0000000Duj',#1,'WINDOW | F13-Gang loft(94)','','',#17474,#15940,$,772.161,1200.0);
#2110=IFCWINDOW('2m6pgwRR4w7m0000000EA1',#1,'WINDOW | F13-Gang loft(298)','','',#17721,#16187,$,772.161,1200.0);
#1416=IFCWINDOW('2m6pgwRR4w7m0000000BDQ',#1,'WINDOW | F13-1030x1200(17)','Status = NEW??Bruger = NONE??','',#16836,#15518,$,1200.0,1030.0);
#1780=IFCWINDOW('2m6pgwRR4w7m0000000Dsw',#1,'WINDOW | F13-Gang loft(11)','','',#17391,#15857,$,772.161,1200.0);
#1797=IFCWINDOW('2m6pgwRR4w7m0000000DtR',#1,'WINDOW | F13-Gang loft(28)','','',#17408,#15874,$,772.161,1200.0);
#1818=IFCWINDOW('2m6pgwRR4w7m0000000Dtr',#1,'WINDOW | F13-Gang loft(49)','','',#17429,#15895,$,772.161,1200.0);
#1831=IFCWINDOW('2m6pgwRR4w7m0000000Du5',#1,'WINDOW | F13-Gang loft(62)','','',#17442,#15908,$,772.161,1200.0);
#1834=IFCWINDOW('2m6pgwRR4w7m0000000Du8',#1,'WINDOW | F13-Gang loft(65)','','',#17445,#15911,$,772.161,1200.0);
#1839=IFCWINDOW('2m6pgwRR4w7m0000000DuD',#1,'WINDOW | F13-Gang loft(70)','','',#17450,#15916,$,772.161,1200.0);
#1849=IFCWINDOW('2m6pgwRR4w7m0000000DuU',#1,'WINDOW | F13-Gang loft(80)','','',#17460,#15926,$,772.161,1200.0);
#1854=IFCWINDOW('2m6pgwRR4w7m0000000Dua',#1,'WINDOW | F13-Gang loft(85)','','',#17465,#15931,$,772.161,1200.0);
#2030=IFCWINDOW('2m6pgwRR4w7m0000000D$Y',#1,'WINDOW | F13-Gang loft(247)','','',#17641,#16107,$,772.161,1200.0);
#2039=IFCWINDOW('2m6pgwRR4w7m0000000D$o',#1,'WINDOW | F13-Gang loft(256)','','',#17650,#16116,$,772.161,1200.0);
#2066=IFCWINDOW('2m6pgwRR4w7m0000000E4b',#1,'WINDOW | F13-Gang loft(272)','','',#17677,#16143,$,772.161,1200.0);
#2093=IFCWINDOW('2m6pgwRR4w7m0000000E6X',#1,'WINDOW | F13-Gang loft(286)','','',#17704,#16170,$,772.161,1200.0);
#1768=IFCWINDOW('2m6pgwRR4w7m0000000Dri',#1,'WINDOW | F13-Gang loft(1)','','',#17379,#15845,$,772.161,1200.0);
#1769=IFCWINDOW('2m6pgwRR4w7m0000000Drj',#1,'WINDOW | F13-Gang loft(2)','','',#17380,#15846,$,772.161,1200.0);
#1773=IFCWINDOW('2m6pgwRR4w7m0000000Drr',#1,'WINDOW | F13-Gang loft(4)','','',#17384,#15850,$,772.161,1200.0);
#1774=IFCWINDOW('2m6pgwRR4w7m0000000Drs',#1,'WINDOW | F13-Gang loft(5)','','',#17385,#15851,$,772.161,1200.0);
#1776=IFCWINDOW('2m6pgwRR4w7m0000000Dss',#1,'WINDOW | F13-Gang loft(7)','','',#17387,#15853,$,772.161,1200.0);
#1777=IFCWINDOW('2m6pgwRR4w7m0000000Dst',#1,'WINDOW | F13-Gang loft(8)','','',#17388,#15854,$,772.161,1200.0);
#1778=IFCWINDOW('2m6pgwRR4w7m0000000Dsu',#1,'WINDOW | F13-Gang loft(9)','','',#17389,#15855,$,772.161,1200.0);
#1783=IFCWINDOW('2m6pgwRR4w7m0000000Dsz',#1,'WINDOW | F13-Gang loft(14)','','',#17394,#15860,$,772.161,1200.0);
#1785=IFCWINDOW('2m6pgwRR4w7m0000000Ds$',#1,'WINDOW | F13-Gang loft(16)','','',#17396,#15862,$,772.161,1200.0);
#1786=IFCWINDOW('2m6pgwRR4w7m0000000Dt0',#1,'WINDOW | F13-Gang loft(17)','','',#17397,#15863,$,772.161,1200.0);
#1788=IFCWINDOW('2m6pgwRR4w7m0000000Dt2',#1,'WINDOW | F13-Gang loft(19)','','',#17399,#15865,$,772.161,1200.0);
#1789=IFCWINDOW('2m6pgwRR4w7m0000000DtJ',#1,'WINDOW | F13-Gang loft(20)','','',#17400,#15866,$,772.161,1200.0);
#1790=IFCWINDOW('2m6pgwRR4w7m0000000DtK',#1,'WINDOW | F13-Gang loft(21)','','',#17401,#15867,$,772.161,1200.0);
#1792=IFCWINDOW('2m6pgwRR4w7m0000000DtM',#1,'WINDOW | F13-Gang loft(23)','','',#17403,#15869,$,772.161,1200.0);
#1795=IFCWINDOW('2m6pgwRR4w7m0000000DtP',#1,'WINDOW | F13-Gang loft(26)','','',#17406,#15872,$,772.161,1200.0);
#1798=IFCWINDOW('2m6pgwRR4w7m0000000DtS',#1,'WINDOW | F13-Gang loft(29)','','',#17409,#15875,$,772.161,1200.0);
#1800=IFCWINDOW('2m6pgwRR4w7m0000000DtY',#1,'WINDOW | F13-Gang loft(31)','','',#17411,#15877,$,772.161,1200.0);
#1802=IFCWINDOW('2m6pgwRR4w7m0000000Dta',#1,'WINDOW | F13-Gang loft(33)','','',#17413,#15879,$,772.161,1200.0);
#1803=IFCWINDOW('2m6pgwRR4w7m0000000Dtb',#1,'WINDOW | F13-Gang loft(34)','','',#17414,#15880,$,772.161,1200.0);
#1806=IFCWINDOW('2m6pgwRR4w7m0000000Dtf',#1,'WINDOW | F13-Gang loft(37)','','',#17417,#15883,$,772.161,1200.0);
#1808=IFCWINDOW('2m6pgwRR4w7m0000000Dth',#1,'WINDOW | F13-Gang loft(39)','','',#17419,#15885,$,772.161,1200.0);
#1811=IFCWINDOW('2m6pgwRR4w7m0000000Dtk',#1,'WINDOW | F13-Gang loft(42)','','',#17422,#15888,$,772.161,1200.0);
#1812=IFCWINDOW('2m6pgwRR4w7m0000000Dtl',#1,'WINDOW | F13-Gang loft(43)','','',#17423,#15889,$,772.161,1200.0);
#1814=IFCWINDOW('2m6pgwRR4w7m0000000Dtn',#1,'WINDOW | F13-Gang loft(45)','','',#17425,#15891,$,772.161,1200.0);
#1815=IFCWINDOW('2m6pgwRR4w7m0000000Dto',#1,'WINDOW | F13-Gang loft(46)','','',#17426,#15892,$,772.161,1200.0);
#1816=IFCWINDOW('2m6pgwRR4w7m0000000Dtp',#1,'WINDOW | F13-Gang loft(47)','','',#17427,#15893,$,772.161,1200.0);
#1821=IFCWINDOW('2m6pgwRR4w7m0000000Dtu',#1,'WINDOW | F13-Gang loft(52)','','',#17432,#15898,$,772.161,1200.0);
#1823=IFCWINDOW('2m6pgwRR4w7m0000000Dtw',#1,'WINDOW | F13-Gang loft(54)','','',#17434,#15900,$,772.161,1200.0);
#1825=IFCWINDOW('2m6pgwRR4w7m0000000Dty',#1,'WINDOW | F13-Gang loft(56)','','',#17436,#15902,$,772.161,1200.0);
#1824=IFCWINDOW('2m6pgwRR4w7m0000000Dtx',#1,'WINDOW | F13-Gang loft(55)','','',#17435,#15901,$,772.161,1200.0);
#1826=IFCWINDOW('2m6pgwRR4w7m0000000Dtz',#1,'WINDOW | F13-Gang loft(57)','','',#17437,#15903,$,772.161,1200.0);
#1829=IFCWINDOW('2m6pgwRR4w7m0000000Du3',#1,'WINDOW | F13-Gang loft(60)','','',#17440,#15906,$,772.161,1200.0);
#1837=IFCWINDOW('2m6pgwRR4w7m0000000DuB',#1,'WINDOW | F13-Gang loft(68)','','',#17448,#15914,$,772.161,1200.0);
#1836=IFCWINDOW('2m6pgwRR4w7m0000000DuA',#1,'WINDOW | F13-Gang loft(67)','','',#17447,#15913,$,772.161,1200.0);
#1842=IFCWINDOW('2m6pgwRR4w7m0000000DuG',#1,'WINDOW | F13-Gang loft(73)','','',#17453,#15919,$,772.161,1200.0);
#1844=IFCWINDOW('2m6pgwRR4w7m0000000DuI',#1,'WINDOW | F13-Gang loft(75)','','',#17455,#15921,$,772.161,1200.0);
#1846=IFCWINDOW('2m6pgwRR4w7m0000000DuR',#1,'WINDOW | F13-Gang loft(77)','','',#17457,#15923,$,772.161,1200.0);
#1845=IFCWINDOW('2m6pgwRR4w7m0000000DuJ',#1,'WINDOW | F13-Gang loft(76)','','',#17456,#15922,$,772.161,1200.0);
#1847=IFCWINDOW('2m6pgwRR4w7m0000000DuS',#1,'WINDOW | F13-Gang loft(78)','','',#17458,#15924,$,772.161,1200.0);
#1848=IFCWINDOW('2m6pgwRR4w7m0000000DuT',#1,'WINDOW | F13-Gang loft(79)','','',#17459,#15925,$,772.161,1200.0);
#1851=IFCWINDOW('2m6pgwRR4w7m0000000DuX',#1,'WINDOW | F13-Gang loft(82)','','',#17462,#15928,$,772.161,1200.0);
#1853=IFCWINDOW('2m6pgwRR4w7m0000000DuZ',#1,'WINDOW | F13-Gang loft(84)','','',#17464,#15930,$,772.161,1200.0);
#1857=IFCWINDOW('2m6pgwRR4w7m0000000Dud',#1,'WINDOW | F13-Gang loft(88)','','',#17468,#15934,$,772.161,1200.0);
#1856=IFCWINDOW('2m6pgwRR4w7m0000000Duc',#1,'WINDOW | F13-Gang loft(87)','','',#17467,#15933,$,772.161,1200.0);
#1860=IFCWINDOW('2m6pgwRR4w7m0000000Dug',#1,'WINDOW | F13-Gang loft(91)','','',#17471,#15937,$,772.161,1200.0);
#1865=IFCWINDOW('2m6pgwRR4w7m0000000Duw',#1,'WINDOW | F13-Gang loft(96)','','',#17476,#15942,$,772.161,1200.0);
#1886=IFCWINDOW('2m6pgwRR4w7m0000000Dvn',#1,'WINDOW | F13-Gang loft(115)','','',#17497,#15963,$,772.161,1200.0);
#1903=IFCWINDOW('2m6pgwRR4w7m0000000Dwa',#1,'WINDOW | F13-Gang loft(130)','','',#17514,#15980,$,772.161,1200.0);
#1922=IFCWINDOW('2m6pgwRR4w7m0000000Dwy',#1,'WINDOW | F13-Gang loft(149)','','',#17533,#15999,$,772.161,1200.0);
#1938=IFCWINDOW('2m6pgwRR4w7m0000000DyE',#1,'WINDOW | F13-Gang loft(163)','','',#17549,#16015,$,772.161,1200.0);
#2026=IFCWINDOW('2m6pgwRR4w7m0000000D$T',#1,'WINDOW | F13-Gang loft(243)','','',#17637,#16103,$,772.161,1200.0);
#2028=IFCWINDOW('2m6pgwRR4w7m0000000D$V',#1,'WINDOW | F13-Gang loft(245)','','',#17639,#16105,$,772.161,1200.0);
#2031=IFCWINDOW('2m6pgwRR4w7m0000000D$Z',#1,'WINDOW | F13-Gang loft(248)','','',#17642,#16108,$,772.161,1200.0);
#2033=IFCWINDOW('2m6pgwRR4w7m0000000D$b',#1,'WINDOW | F13-Gang loft(250)','','',#17644,#16110,$,772.161,1200.0);
#2034=IFCWINDOW('2m6pgwRR4w7m0000000D$c',#1,'WINDOW | F13-Gang loft(251)','','',#17645,#16111,$,772.161,1200.0);
#2035=IFCWINDOW('2m6pgwRR4w7m0000000D$d',#1,'WINDOW | F13-Gang loft(252)','','',#17646,#16112,$,772.161,1200.0);
#2036=IFCWINDOW('2m6pgwRR4w7m0000000D$k',#1,'WINDOW | F13-Gang loft(253)','','',#17647,#16113,$,772.161,1200.0);
#2038=IFCWINDOW('2m6pgwRR4w7m0000000D$m',#1,'WINDOW | F13-Gang loft(255)','','',#17649,#16115,$,772.161,1200.0);
#2037=IFCWINDOW('2m6pgwRR4w7m0000000D$l',#1,'WINDOW | F13-Gang loft(254)','','',#17648,#16114,$,772.161,1200.0);
#2040=IFCWINDOW('2m6pgwRR4w7m0000000D$p',#1,'WINDOW | F13-Gang loft(257)','','',#17651,#16117,$,772.161,1200.0);
#2051=IFCWINDOW('2m6pgwRR4w7m0000000E0C',#1,'WINDOW | F13-Gang loft(262)','','',#17662,#16128,$,772.161,1200.0);
#2072=IFCWINDOW('2m6pgwRR4w7m0000000E4o',#1,'WINDOW | F13-Gang loft(276)','','',#17683,#16149,$,772.161,1200.0);
#2077=IFCWINDOW('2m6pgwRR4w7m0000000E54',#1,'WINDOW | F13-Gang loft(278)','','',#17688,#16154,$,772.161,1200.0);
#2104=IFCWINDOW('2m6pgwRR4w7m0000000E9s',#1,'WINDOW | F13-Gang loft(294)','','',#17715,#16181,$,772.161,1200.0);
#2105=IFCWINDOW('2m6pgwRR4w7m0000000E9t',#1,'WINDOW | F13-Gang loft(295)','','',#17716,#16182,$,772.161,1200.0);
#2107=IFCWINDOW('2m6pgwRR4w7m0000000E9v',#1,'WINDOW | F13-Gang loft(297)','','',#17718,#16184,$,772.161,1200.0);
#1770=IFCWINDOW('2m6pgwRR4w7m0000000Drk',#1,'WINDOW | F13-Gang loft(3)','','',#17381,#15847,$,772.161,1200.0);
#1775=IFCWINDOW('2m6pgwRR4w7m0000000Dsr',#1,'WINDOW | F13-Gang loft(6)','','',#17386,#15852,$,772.161,1200.0);
#1779=IFCWINDOW('2m6pgwRR4w7m0000000Dsv',#1,'WINDOW | F13-Gang loft(10)','','',#17390,#15856,$,772.161,1200.0);
#1781=IFCWINDOW('2m6pgwRR4w7m0000000Dsx',#1,'WINDOW | F13-Gang loft(12)','','',#17392,#15858,$,772.161,1200.0);
#1782=IFCWINDOW('2m6pgwRR4w7m0000000Dsy',#1,'WINDOW | F13-Gang loft(13)','','',#17393,#15859,$,772.161,1200.0);
#1784=IFCWINDOW('2m6pgwRR4w7m0000000Ds_',#1,'WINDOW | F13-Gang loft(15)','','',#17395,#15861,$,772.161,1200.0);
#1787=IFCWINDOW('2m6pgwRR4w7m0000000Dt1',#1,'WINDOW | F13-Gang loft(18)','','',#17398,#15864,$,772.161,1200.0);
#1791=IFCWINDOW('2m6pgwRR4w7m0000000DtL',#1,'WINDOW | F13-Gang loft(22)','','',#17402,#15868,$,772.161,1200.0);
#1793=IFCWINDOW('2m6pgwRR4w7m0000000DtN',#1,'WINDOW | F13-Gang loft(24)','','',#17404,#15870,$,772.161,1200.0);
#1794=IFCWINDOW('2m6pgwRR4w7m0000000DtO',#1,'WINDOW | F13-Gang loft(25)','','',#17405,#15871,$,772.161,1200.0);
#1796=IFCWINDOW('2m6pgwRR4w7m0000000DtQ',#1,'WINDOW | F13-Gang loft(27)','','',#17407,#15873,$,772.161,1200.0);
#1799=IFCWINDOW('2m6pgwRR4w7m0000000DtT',#1,'WINDOW | F13-Gang loft(30)','','',#17410,#15876,$,772.161,1200.0);
#1801=IFCWINDOW('2m6pgwRR4w7m0000000DtZ',#1,'WINDOW | F13-Gang loft(32)','','',#17412,#15878,$,772.161,1200.0);
#1804=IFCWINDOW('2m6pgwRR4w7m0000000Dtc',#1,'WINDOW | F13-Gang loft(35)','','',#17415,#15881,$,772.161,1200.0);
#1805=IFCWINDOW('2m6pgwRR4w7m0000000Dtd',#1,'WINDOW | F13-Gang loft(36)','','',#17416,#15882,$,772.161,1200.0);
#1807=IFCWINDOW('2m6pgwRR4w7m0000000Dtg',#1,'WINDOW | F13-Gang loft(38)','','',#17418,#15884,$,772.161,1200.0);
#1809=IFCWINDOW('2m6pgwRR4w7m0000000Dti',#1,'WINDOW | F13-Gang loft(40)','','',#17420,#15886,$,772.161,1200.0);
#1810=IFCWINDOW('2m6pgwRR4w7m0000000Dtj',#1,'WINDOW | F13-Gang loft(41)','','',#17421,#15887,$,772.161,1200.0);
#1813=IFCWINDOW('2m6pgwRR4w7m0000000Dtm',#1,'WINDOW | F13-Gang loft(44)','','',#17424,#15890,$,772.161,1200.0);
#1817=IFCWINDOW('2m6pgwRR4w7m0000000Dtq',#1,'WINDOW | F13-Gang loft(48)','','',#17428,#15894,$,772.161,1200.0);
#1819=IFCWINDOW('2m6pgwRR4w7m0000000Dts',#1,'WINDOW | F13-Gang loft(50)','','',#17430,#15896,$,772.161,1200.0);
#1820=IFCWINDOW('2m6pgwRR4w7m0000000Dtt',#1,'WINDOW | F13-Gang loft(51)','','',#17431,#15897,$,772.161,1200.0);
#1822=IFCWINDOW('2m6pgwRR4w7m0000000Dtv',#1,'WINDOW | F13-Gang loft(53)','','',#17433,#15899,$,772.161,1200.0);
#1827=IFCWINDOW('2m6pgwRR4w7m0000000Dt_',#1,'WINDOW | F13-Gang loft(58)','','',#17438,#15904,$,772.161,1200.0);
#1828=IFCWINDOW('2m6pgwRR4w7m0000000Du2',#1,'WINDOW | F13-Gang loft(59)','','',#17439,#15905,$,772.161,1200.0);
#1830=IFCWINDOW('2m6pgwRR4w7m0000000Du4',#1,'WINDOW | F13-Gang loft(61)','','',#17441,#15907,$,772.161,1200.0);
#1832=IFCWINDOW('2m6pgwRR4w7m0000000Du6',#1,'WINDOW | F13-Gang loft(63)','','',#17443,#15909,$,772.161,1200.0);
#1835=IFCWINDOW('2m6pgwRR4w7m0000000Du9',#1,'WINDOW | F13-Gang loft(66)','','',#17446,#15912,$,772.161,1200.0);
#1838=IFCWINDOW('2m6pgwRR4w7m0000000DuC',#1,'WINDOW | F13-Gang loft(69)','','',#17449,#15915,$,772.161,1200.0);
#1840=IFCWINDOW('2m6pgwRR4w7m0000000DuE',#1,'WINDOW | F13-Gang loft(71)','','',#17451,#15917,$,772.161,1200.0);
#1841=IFCWINDOW('2m6pgwRR4w7m0000000DuF',#1,'WINDOW | F13-Gang loft(72)','','',#17452,#15918,$,772.161,1200.0);
#1843=IFCWINDOW('2m6pgwRR4w7m0000000DuH',#1,'WINDOW | F13-Gang loft(74)','','',#17454,#15920,$,772.161,1200.0);
#1852=IFCWINDOW('2m6pgwRR4w7m0000000DuY',#1,'WINDOW | F13-Gang loft(83)','','',#17463,#15929,$,772.161,1200.0);
#1855=IFCWINDOW('2m6pgwRR4w7m0000000Dub',#1,'WINDOW | F13-Gang loft(86)','','',#17466,#15932,$,772.161,1200.0);
#1858=IFCWINDOW('2m6pgwRR4w7m0000000Due',#1,'WINDOW | F13-Gang loft(89)','','',#17469,#15935,$,772.161,1200.0);
#1859=IFCWINDOW('2m6pgwRR4w7m0000000Duf',#1,'WINDOW | F13-Gang loft(90)','','',#17470,#15936,$,772.161,1200.0);
#1861=IFCWINDOW('2m6pgwRR4w7m0000000Duh',#1,'WINDOW | F13-Gang loft(92)','','',#17472,#15938,$,772.161,1200.0);
#1862=IFCWINDOW('2m6pgwRR4w7m0000000Dui',#1,'WINDOW | F13-Gang loft(93)','','',#17473,#15939,$,772.161,1200.0);
#1864=IFCWINDOW('2m6pgwRR4w7m0000000Duv',#1,'WINDOW | F13-Gang loft(95)','','',#17475,#15941,$,772.161,1200.0);
#1866=IFCWINDOW('2m6pgwRR4w7m0000000Dux',#1,'WINDOW | F13-Gang loft(97)','','',#17477,#15943,$,772.161,1200.0);
#1867=IFCWINDOW('2m6pgwRR4w7m0000000DvL',#1,'WINDOW | F13-Gang loft(98)','','',#17478,#15944,$,772.161,1200.0);
#1885=IFCWINDOW('2m6pgwRR4w7m0000000Dvm',#1,'WINDOW | F13-Gang loft(114)','','',#17496,#15962,$,772.161,1200.0);
#1902=IFCWINDOW('2m6pgwRR4w7m0000000DwZ',#1,'WINDOW | F13-Gang loft(129)','','',#17513,#15979,$,772.161,1200.0);
#2021=IFCWINDOW('2m6pgwRR4w7m0000000D$J',#1,'WINDOW | F13-Gang loft(240)','','',#17632,#16098,$,772.161,1200.0);
#2025=IFCWINDOW('2m6pgwRR4w7m0000000D$S',#1,'WINDOW | F13-Gang loft(242)','','',#17636,#16102,$,772.161,1200.0);
#2027=IFCWINDOW('2m6pgwRR4w7m0000000D$U',#1,'WINDOW | F13-Gang loft(244)','','',#17638,#16104,$,772.161,1200.0);
#2029=IFCWINDOW('2m6pgwRR4w7m0000000D$X',#1,'WINDOW | F13-Gang loft(246)','','',#17640,#16106,$,772.161,1200.0);
#2032=IFCWINDOW('2m6pgwRR4w7m0000000D$a',#1,'WINDOW | F13-Gang loft(249)','','',#17643,#16109,$,772.161,1200.0);
#2047=IFCWINDOW('2m6pgwRR4w7m0000000E04',#1,'WINDOW | F13-Gang loft(260)','','',#17658,#16124,$,772.161,1200.0);
#2070=IFCWINDOW('2m6pgwRR4w7m0000000E4k',#1,'WINDOW | F13-Gang loft(274)','','',#17681,#16147,$,772.161,1200.0);
#2071=IFCWINDOW('2m6pgwRR4w7m0000000E4l',#1,'WINDOW | F13-Gang loft(275)','','',#17682,#16148,$,772.161,1200.0);
#2106=IFCWINDOW('2m6pgwRR4w7m0000000E9u',#1,'WINDOW | F13-Gang loft(296)','','',#17717,#16183,$,772.161,1200.0);
#1833=IFCWINDOW('2m6pgwRR4w7m0000000Du7',#1,'WINDOW | F13-Gang loft(64)','','',#17444,#15910,$,772.161,1200.0);
#1850=IFCWINDOW('2m6pgwRR4w7m0000000DuW',#1,'WINDOW | F13-Gang loft(81)','','',#17461,#15927,$,772.161,1200.0);
#1176=IFCWALLSTANDARDCASE('2m6pgwRR4w7m0000000Dlk',#1,'WALL | F13-Betonsøjle kælder(1)','','',#17164,#18546,$);
#1189=IFCWALLSTANDARDCASE('2m6pgwRR4w7m0000000Dlx',#1,'WALL | F13-Betonsøjle kælder(3)','','',#17177,#18559,$);
#2124=IFCWINDOW('2m6pgwRR4w7m0000000ECM',#1,'WINDOW | F13-Gang loft(311)','','',#17735,#16201,$,772.161,1200.0);
#2121=IFCWINDOW('2m6pgwRR4w7m0000000ECI',#1,'WINDOW | F13-Gang loft(308)','','',#17732,#16198,$,772.161,1200.0);
#2122=IFCWINDOW('2m6pgwRR4w7m0000000ECK',#1,'WINDOW | F13-Gang loft(309)','','',#17733,#16199,$,772.161,1200.0);
#2126=IFCWINDOW('2m6pgwRR4w7m0000000ECO',#1,'WINDOW | F13-Gang loft(313)','','',#17737,#16203,$,772.161,1200.0);
#2128=IFCWINDOW('2m6pgwRR4w7m0000000ECQ',#1,'WINDOW | F13-Gang loft(315)','','',#17739,#16205,$,772.161,1200.0);
#2130=IFCWINDOW('2m6pgwRR4w7m0000000ECS',#1,'WINDOW | F13-Gang loft(317)','','',#17741,#16207,$,772.161,1200.0);
#2123=IFCWINDOW('2m6pgwRR4w7m0000000ECL',#1,'WINDOW | F13-Gang loft(310)','','',#17734,#16200,$,772.161,1200.0);
#2125=IFCWINDOW('2m6pgwRR4w7m0000000ECN',#1,'WINDOW | F13-Gang loft(312)','','',#17736,#16202,$,772.161,1200.0);
#2127=IFCWINDOW('2m6pgwRR4w7m0000000ECP',#1,'WINDOW | F13-Gang loft(314)','','',#17738,#16204,$,772.161,1200.0);
#2129=IFCWINDOW('2m6pgwRR4w7m0000000ECR',#1,'WINDOW | F13-Gang loft(316)','','',#17740,#16206,$,772.161,1200.0);
#2131=IFCWINDOW('2m6pgwRR4w7m0000000ECT',#1,'WINDOW | F13-Gang loft(318)','','',#17742,#16208,$,772.161,1200.0);
#1341=IFCWINDOW('2m6pgwRR4w7m0000000B4k',#1,'WINDOW | F13-1030x1200(3)','Status = NEW??Bruger = NONE??','',#16629,#15115,$,1200.0,1030.0);
#1342=IFCWINDOW('2m6pgwRR4w7m0000000B4m',#1,'WINDOW | F13-1030x1200(4)','Status = NEW??Bruger = NONE??','',#16630,#15117,$,1200.0,1030.0);
#1370=IFCWINDOW('2m6pgwRR4w7m0000000B6i',#1,'WINDOW | F13-1030x1200(5)','Status = NEW??Bruger = NONE??','',#16694,#15234,$,1200.0,1030.0);
#1373=IFCWINDOW('2m6pgwRR4w7m0000000B6p',#1,'WINDOW | F13-1030x1200(8)','Status = NEW??Bruger = NONE??','',#16697,#15240,$,1200.0,1030.0);
#710=IFCWALL('2m6pgwRR4w7m0000000B9Y',#1,'WALL | F13-350 mm Tegl (indervæg) lav(21)','Status = NEW??Bruger = NONE??Kontur = Synlig??Åbne ender = Nej??','',#5030,#18283,$);
#1417=IFCWINDOW('2m6pgwRR4w7m0000000EEs',#1,'WINDOW | F13-1030x1200(18)','Status = NEW??Bruger = NONE??','',#16837,#15520,$,1200.0,1030.0);
#1419=IFCWINDOW('2m6pgwRR4w7m0000000BDV',#1,'WINDOW | F13-1030x1200(19)','Status = NEW??Bruger = NONE??','',#16839,#15524,$,1200.0,1030.0);
#1447=IFCWINDOW('2m6pgwRR4w7m0000000BEb',#1,'WINDOW | F13-1030x1200(39)','Status = NEW??Bruger = NONE??','',#16867,#15580,$,1200.0,1030.0);
#1450=IFCWINDOW('2m6pgwRR4w7m0000000BEj',#1,'WINDOW | F13-1030x1200(42)','Status = NEW??Bruger = NONE??','',#16870,#15586,$,1200.0,1030.0);
#1451=IFCWINDOW('2m6pgwRR4w7m0000000BEl',#1,'WINDOW | F13-1030x1200(43)','Status = NEW??Bruger = NONE??','',#16871,#15588,$,1200.0,1030.0);
#1457=IFCWINDOW('2m6pgwRR4w7m0000000BE$',#1,'WINDOW | F13-1030x1200(46)','Status = NEW??Bruger = NONE??','',#16877,#15600,$,1200.0,1030.0);
#1464=IFCWINDOW('2m6pgwRR4w7m0000000BFG',#1,'WINDOW | F13-1030x1200(48)','Status = NEW??Bruger = NONE??','',#16885,#15616,$,1200.0,1030.0);
#1468=IFCWINDOW('2m6pgwRR4w7m0000000BFQ',#1,'WINDOW | F13-1030x1200(52)','Status = NEW??Bruger = NONE??','',#16889,#15624,$,1200.0,1030.0);
#1469=IFCWINDOW('2m6pgwRR4w7m0000000BFS',#1,'WINDOW | F13-1030x1200(53)','Status = NEW??Bruger = NONE??','',#16890,#15626,$,1200.0,1030.0);
#1472=IFCWINDOW('2m6pgwRR4w7m0000000BFa',#1,'WINDOW | F13-1030x1200(56)','Status = NEW??Bruger = NONE??','',#16893,#15632,$,1200.0,1030.0);
#1473=IFCWINDOW('2m6pgwRR4w7m0000000BFc',#1,'WINDOW | F13-1030x1200(57)','Status = NEW??Bruger = NONE??','',#16894,#15634,$,1200.0,1030.0);
#1487=IFCWINDOW('2m6pgwRR4w7m0000000BGN',#1,'WINDOW | F13-1030x1200(60)','Status = NEW??Bruger = NONE??','',#16910,#15666,$,1200.0,1030.0);
#1494=IFCWINDOW('2m6pgwRR4w7m0000000BGd',#1,'WINDOW | F13-1030x1200(64)','Status = NEW??Bruger = NONE??','',#16917,#15680,$,1200.0,1030.0);
#1339=IFCWINDOW('2m6pgwRR4w7m0000000B4f',#1,'WINDOW | F13-1030x1200(1)','Status = NEW??Bruger = NONE??','',#16627,#15111,$,1200.0,1030.0);
#1340=IFCWINDOW('2m6pgwRR4w7m0000000B4h',#1,'WINDOW | F13-1030x1200(2)','Status = NEW??Bruger = NONE??','',#16628,#15113,$,1200.0,1030.0);
#1371=IFCWINDOW('2m6pgwRR4w7m0000000B6k',#1,'WINDOW | F13-1030x1200(6)','Status = NEW??Bruger = NONE??','',#16695,#15236,$,1200.0,1030.0);
#1448=IFCWINDOW('2m6pgwRR4w7m0000000BEe',#1,'WINDOW | F13-1030x1200(40)','Status = NEW??Bruger = NONE??','',#16868,#15582,$,1200.0,1030.0);
#1449=IFCWINDOW('2m6pgwRR4w7m0000000BEg',#1,'WINDOW | F13-1030x1200(41)','Status = NEW??Bruger = NONE??','',#16869,#15584,$,1200.0,1030.0);
#1465=IFCWINDOW('2m6pgwRR4w7m0000000BFI',#1,'WINDOW | F13-1030x1200(49)','Status = NEW??Bruger = NONE??','',#16886,#15618,$,1200.0,1030.0);
#1466=IFCWINDOW('2m6pgwRR4w7m0000000BFL',#1,'WINDOW | F13-1030x1200(50)','Status = NEW??Bruger = NONE??','',#16887,#15620,$,1200.0,1030.0);
ENDSEC;